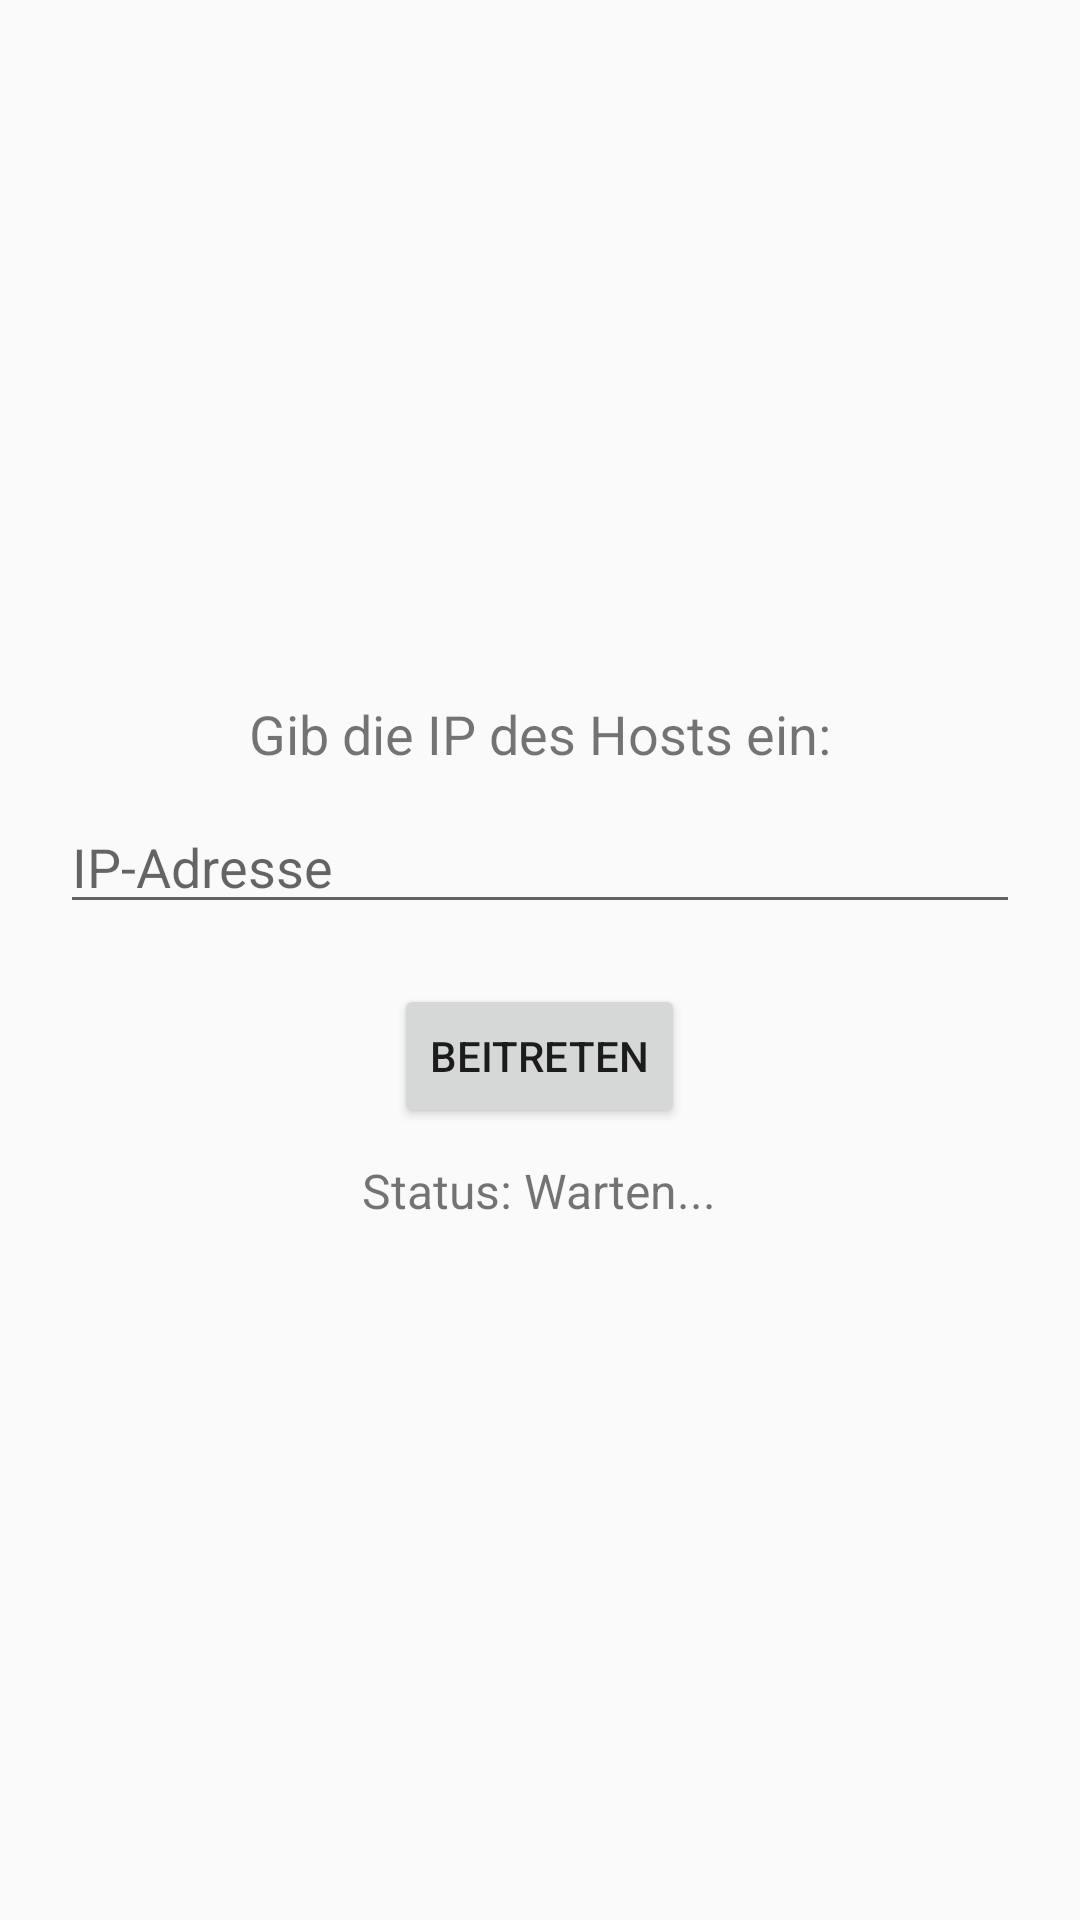

The Android layout XML behind this screen, and the referenced resources:
<!-- AndroidManifest.xml: application theme Theme.TalismanV01 -->
<!-- res/layout/lobby_client_activity.xml -->
<?xml version="1.0" encoding="utf-8"?>
<LinearLayout xmlns:android="http://schemas.android.com/apk/res/android"
    android:layout_width="match_parent"
    android:layout_height="match_parent"
    android:orientation="vertical"
    android:padding="20dp"
    android:gravity="center">

    <TextView
        android:layout_width="wrap_content"
        android:layout_height="wrap_content"
        android:text="Gib die IP des Hosts ein:"
        android:textSize="18sp"
        android:padding="10dp"/>

    <EditText
        android:id="@+id/ipInput"
        android:layout_width="match_parent"
        android:layout_height="wrap_content"
        android:hint="IP-Adresse"
        android:inputType="text"/>

    <Button
        android:id="@+id/btnJoin"
        android:layout_width="wrap_content"
        android:layout_height="wrap_content"
        android:text="Beitreten"
        android:layout_marginTop="20dp"/>

    <TextView
        android:id="@+id/status"
        android:layout_width="wrap_content"
        android:layout_height="wrap_content"
        android:text="Status: Warten..."
        android:textSize="16sp"
        android:padding="10dp"/>
</LinearLayout>
<!-- resources referenced by this layout -->
<resources>
  <style name="Theme.TalismanV01" parent="android:Theme.Material.Light.NoActionBar" />
</resources>
